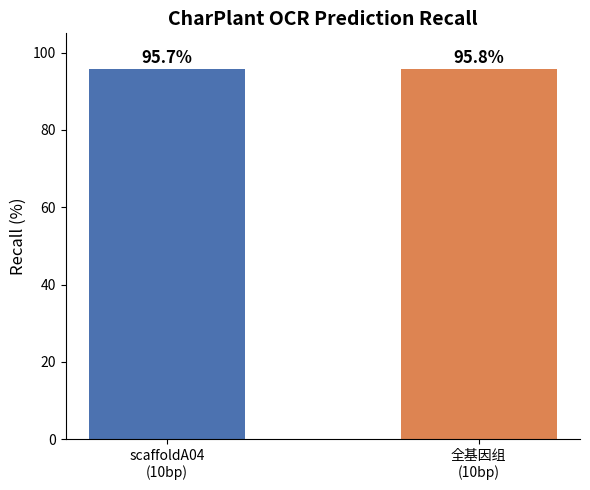
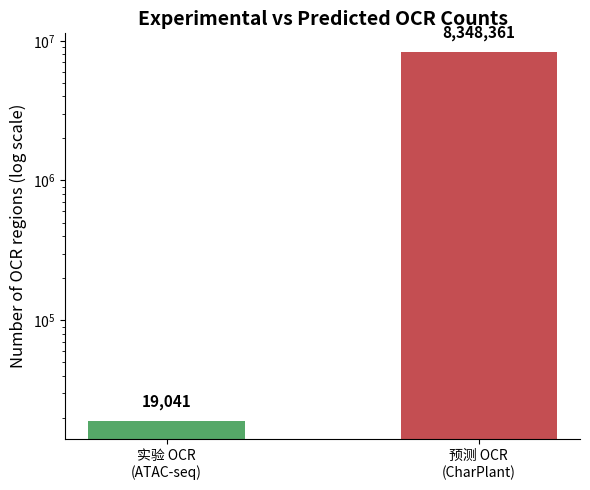
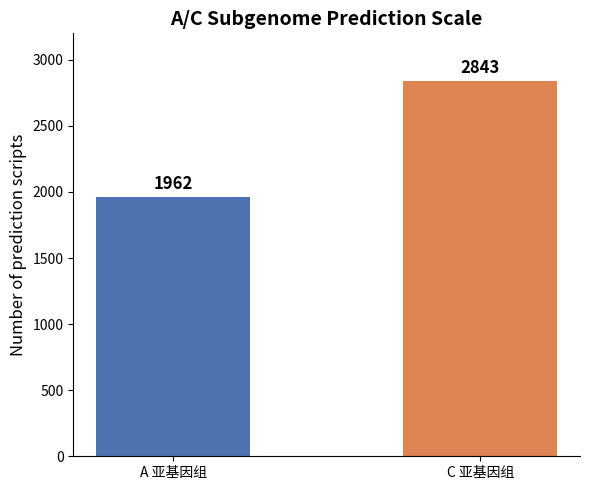

The script that saved these images, in order:
# 图一：召回率对比图
import matplotlib.pyplot as plt
# 数据
labels = ['scaffoldA04\n(10bp)', '全基因组\n(10bp)']
recall = [95.7, 95.8]
colors = ['#4C72B0', '#DD8452']
fig, ax = plt.subplots(figsize=(6, 5))
bars = ax.bar(labels, recall, color=colors, width=0.5)
# 在柱子上标数值
for bar, val in zip(bars, recall):
    ax.text(bar.get_x() + bar.get_width()/2, bar.get_height() + 0.5,
            f'{val}%', ha='center', va='bottom', fontsize=12, fontweight='bold')
ax.set_ylabel('Recall (%)', fontsize=12)
ax.set_title('CharPlant OCR Prediction Recall', fontsize=14, fontweight='bold')
ax.set_ylim(0, 105)
ax.spines['top'].set_visible(False)
ax.spines['right'].set_visible(False)
plt.tight_layout()
plt.savefig('recall_comparison.png', dpi=300)
plt.show()

# 图二：预测 vs 实验 OCR 数量对比图
import matplotlib.pyplot as plt
# 数据
labels = ['实验 OCR\n(ATAC-seq)', '预测 OCR\n(CharPlant)']
counts = [19041, 8348361]
colors = ['#55A868', '#C44E52']
fig, ax = plt.subplots(figsize=(6, 5))
bars = ax.bar(labels, counts, color=colors, width=0.5)
# 对数坐标
ax.set_yscale('log')
ax.set_ylabel('Number of OCR regions (log scale)', fontsize=12)
ax.set_title('Experimental vs Predicted OCR Counts', fontsize=14, fontweight='bold')
# 标数值
for bar, val in zip(bars, counts):
    ax.text(bar.get_x() + bar.get_width()/2, bar.get_height() * 1.2,
            f'{val:,}', ha='center', va='bottom', fontsize=11, fontweight='bold')
ax.spines['top'].set_visible(False)
ax.spines['right'].set_visible(False)
plt.tight_layout()
plt.savefig('ocr_count_comparison.png', dpi=300)
plt.show()

# 图三：A/C 亚基因组预测脚本数对比图
import matplotlib.pyplot as plt
labels = ['A 亚基因组', 'C 亚基因组']
scripts = [1962, 2843]
colors = ['#4C72B0', '#DD8452']
fig, ax = plt.subplots(figsize=(6, 5))
bars = ax.bar(labels, scripts, color=colors, width=0.5)
for bar, val in zip(bars, scripts):
    ax.text(bar.get_x() + bar.get_width()/2, bar.get_height() + 30,
            f'{val}', ha='center', va='bottom', fontsize=12, fontweight='bold')
ax.set_ylabel('Number of prediction scripts', fontsize=12)
ax.set_title('A/C Subgenome Prediction Scale', fontsize=14, fontweight='bold')
ax.set_ylim(0, 3200)
ax.spines['top'].set_visible(False)
ax.spines['right'].set_visible(False)
plt.tight_layout()
plt.savefig('subgenome_scripts.png', dpi=300)
plt.show()
